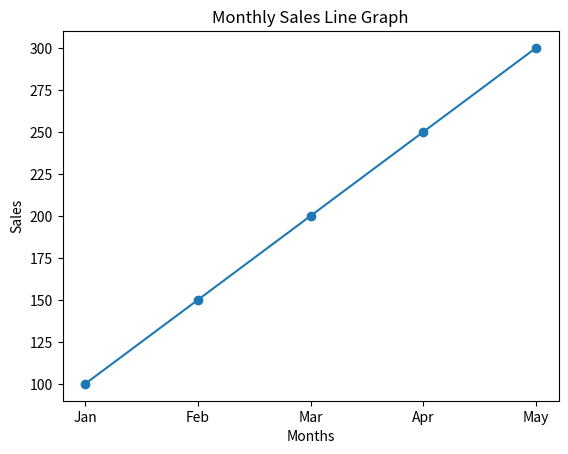

Generate this figure with matplotlib:
import numpy as np
import pandas as pd
import matplotlib.pyplot as plt

sales = np.array([100, 150, 200, 250, 300])

months = ["Jan", "Feb", "Mar", "Apr", "May"]

df = pd.DataFrame({
    "Months": months,
    "Sales": sales
})

print(df)

plt.plot(df["Months"], df["Sales"], marker="o")

plt.xlabel("Months")
plt.ylabel("Sales")

plt.title("Monthly Sales Line Graph")

plt.show()
